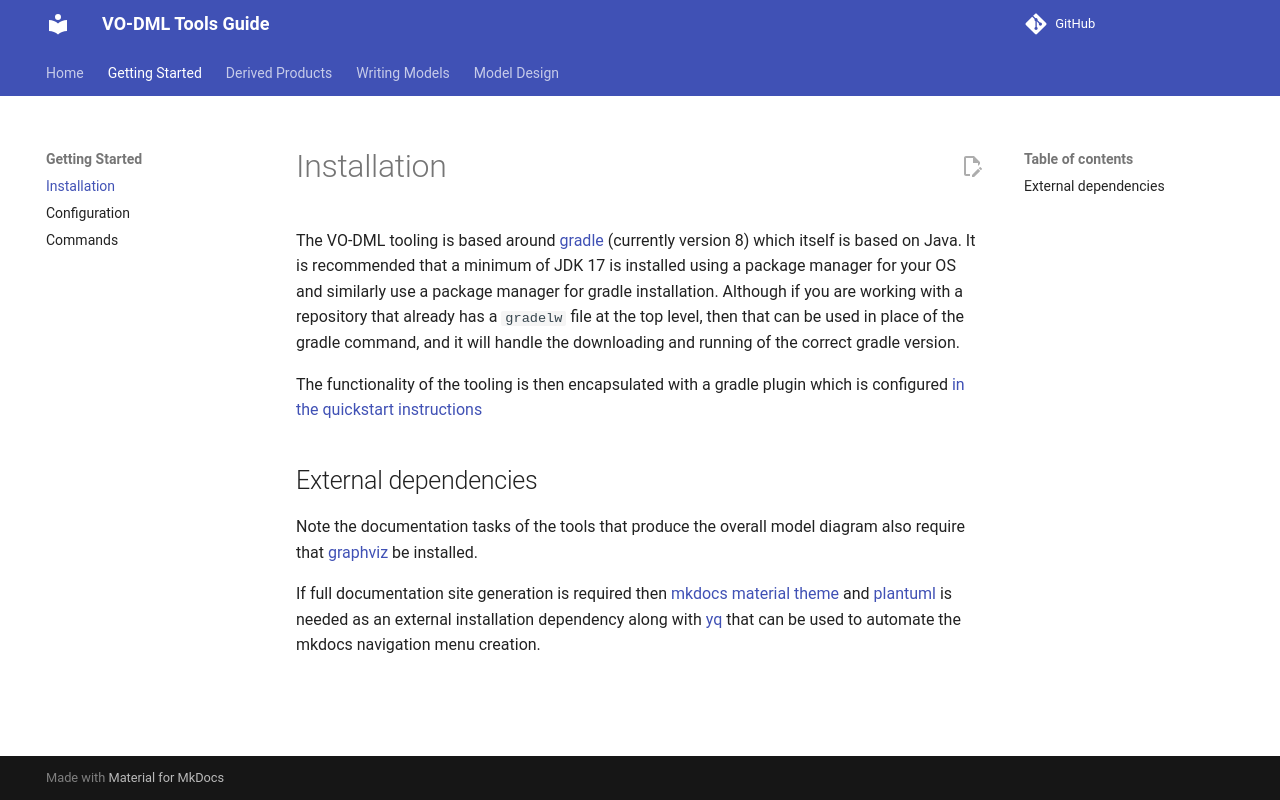

repository: ivoa/vo-dml · page: Installation/index.html · generator: mkdocs

Installation
============

The VO-DML tooling is based around [gradle](https://gradle.org) (currently version 8) which itself
is based on Java. It is recommended that a minimum of JDK 17 is installed 
using a package manager for your OS and 
similarly use a package manager for gradle installation. Although if you are working
with a repository that already has a `gradelw` file at the top level, then that can be used
in place of the gradle command, and it will handle the downloading and running of the correct gradle version. 

The functionality of the tooling is then encapsulated with a gradle plugin which
is configured [in the quickstart instructions](QuickStart.md)

## External dependencies

Note the documentation tasks of the tools that produce the overall model diagram also require that [graphviz](https://graphviz.org)  be installed. 

If full documentation site generation is required then [mkdocs material theme](https://squidfunk.github.io/mkdocs-material/getting-started/) and [plantuml](https://plantuml.com/running) is needed as an external installation dependency along with [yq](https://github.com/mikefarah/yq/#install) that can be used to automate the mkdocs navigation menu creation.
